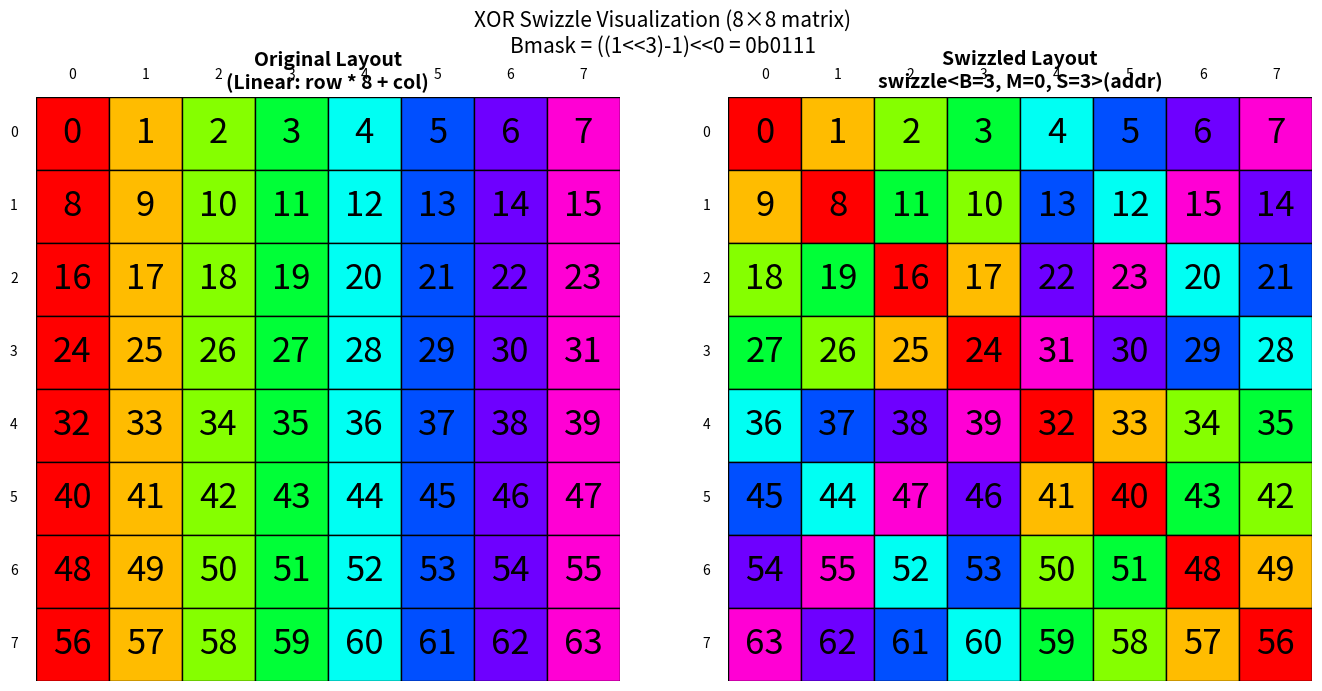
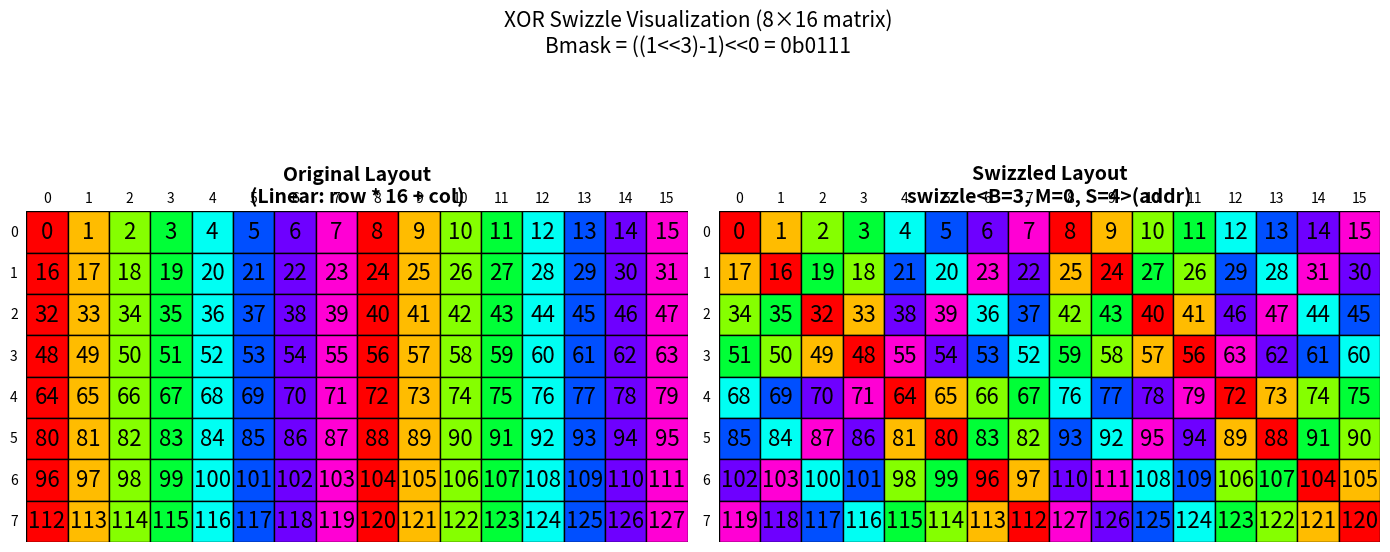

Write Python code to recreate these figures, in order.
#!/usr/bin/env python3
"""
Visualize Swizzle Layout for Shared Memory Bank Conflict Avoidance
"""
# %%
# Display as SVG in Jupyter (sharper, scalable)
# %config InlineBackend.figure_format = 'svg'

import matplotlib.pyplot as plt
import matplotlib.patches as patches
import numpy as np


def swizzle(addr: int, S: int, B: int, M: int) -> int:
    """
    XOR-based swizzle function.

    Args:
        addr: Linear address (row * stride + col)
        S: Right shift amount (typically log2(stride))
        B: Number of bits to swizzle (log2(max_phase))
        M: Base position of bits to XOR (log2(vec_size))

    Returns:
        Swizzled address
    """
    Bmask = ((1 << B) - 1) << M
    return ((addr >> S) & Bmask) ^ addr


def get_bank_color(bank: int, num_banks: int = 32):
    """
    Get color based on bank assignment.
    Supports up to 32 banks with distinct colors.
    """
    import matplotlib.cm as cm

    # Use a colormap that provides good distinction for 32 colors
    # 'hsv' gives rainbow colors, 'tab20' + 'tab20b' can combine for more
    # if num_banks <= 20:
    #     cmap = cm.get_cmap('tab20', num_banks)
    #     return cmap(bank % num_banks)
    # else:
    # For 32 banks, use HSV colormap for rainbow effect
    # Shift hue slightly to avoid red-red wrap
    cmap = cm.get_cmap("hsv", num_banks + 1)
    return cmap(bank % num_banks)


def draw_grid(
    ax, data: np.ndarray, title: str, show_bank_colors: bool = True, stride: int = 8, vec_size: int = 2, num_banks: int = 32, font_size=9
):
    """
    Draw a grid visualization.

    Args:
        ax: Matplotlib axis
        data: 2D array of values to display
        title: Title for the plot
        show_bank_colors: Whether to color by bank
        stride: Number of columns (for bank calculation)
        vec_size: Vector size for bank grouping
    """
    rows, cols = data.shape

    ax.set_xlim(0, cols)
    ax.set_ylim(0, rows)
    ax.set_aspect("equal")
    ax.invert_yaxis()
    ax.set_title(title, fontsize=14, fontweight="bold")

    # Draw column headers
    for col in range(cols):
        ax.text(col + 0.5, -0.3, str(col), ha="center", va="center", fontsize=10)

    # Draw row headers
    for row in range(rows):
        ax.text(-0.3, row + 0.5, str(row), ha="center", va="center", fontsize=10)

    # Draw cells
    for row in range(rows):
        for col in range(cols):
            value = data[row, col]

            # Determine bank color (group by vec_size columns)
            if show_bank_colors:
                bank = (col // vec_size) % num_banks
                bank = value % num_banks
                color = get_bank_color(bank, num_banks)
            else:
                color = "white"

            # Draw rectangle
            rect = patches.Rectangle((col, row), 1, 1, linewidth=1, edgecolor="black", facecolor=color)
            ax.add_patch(rect)

            # Draw value
            ax.text(col + 0.5, row + 0.5, str(int(value)), ha="center", va="center", fontsize=font_size)

    ax.set_xticks([])
    ax.set_yticks([])
    ax.spines["top"].set_visible(False)
    ax.spines["right"].set_visible(False)
    ax.spines["bottom"].set_visible(False)
    ax.spines["left"].set_visible(False)


def create_swizzle_visualization(
    rows: int = 8, cols: int = 8, S: int = 3, B: int = 2, M: int = 1, vec_size: int = 2, num_banks: int = 32, font_size=12
):
    """
    Create before/after swizzle visualization.

    Args:
        rows: Number of rows
        cols: Number of columns
        S: Swizzle parameter (log2(stride))
        B: Swizzle parameter (bits to XOR)
        M: Swizzle parameter (base position)
        vec_size: Vector size for coloring
    """
    # Create original layout (linear indices)
    original = np.arange(rows * cols).reshape(rows, cols)

    # Create swizzled layout
    swizzled = np.zeros((rows, cols), dtype=int)
    for row in range(rows):
        for col in range(cols):
            addr = row * cols + col
            swizzled_addr = swizzle(addr, S, B, M)
            # The swizzled address determines where this element goes
            # Or we can show what element ends up at each position
            swizzled[row, col] = swizzle(addr, S, B, M)

    # Alternative: show what original index maps to each swizzled position
    swizzled_content = np.zeros((rows, cols), dtype=int)
    for row in range(rows):
        for col in range(cols):
            addr = row * cols + col
            swizzled_addr = swizzle(addr, S, B, M)
            new_row = swizzled_addr // cols
            new_col = swizzled_addr % cols
            if 0 <= new_row < rows and 0 <= new_col < cols:
                swizzled_content[new_row, new_col] = addr

    # Create figure
    if cols > 16:
        fig, axes = plt.subplots(2, 1, figsize=(7, 14))
    else:
        fig, axes = plt.subplots(1, 2, figsize=(14, 7))

    draw_grid(
        axes[0], original, f"Original Layout\n(Linear: row * {cols} + col)", vec_size=vec_size, num_banks=num_banks, font_size=font_size
    )
    # Use swizzled_content: shows what original value is at each swizzled position
    # This correctly demonstrates M parameter: M=1 -> 2 consecutive, M=2 -> 4 consecutive
    draw_grid(
        axes[1],
        swizzled,
        f"Swizzled Layout\nswizzle<B={B}, M={M}, S={S}>(addr)",
        vec_size=vec_size,
        num_banks=num_banks,
        font_size=font_size,
    )

    plt.suptitle(f"XOR Swizzle Visualization ({rows}×{cols} matrix)\nBmask = ((1<<{B})-1)<<{M} = {((1 << B) - 1) << M:#06b}", fontsize=15)
    plt.tight_layout()

    return fig


def create_bank_conflict_demo(rows: int = 8, cols: int = 8):
    """
    Demonstrate bank conflict avoidance with swizzle.
    Shows which bank each element maps to.
    """
    num_banks = 32
    bank_width = 4  # 4 bytes per bank
    elem_size = 4  # float = 4 bytes

    # Banks for original layout
    original_banks = np.zeros((rows, cols), dtype=int)
    for row in range(rows):
        for col in range(cols):
            addr = row * cols + col
            byte_addr = addr * elem_size
            bank = (byte_addr // bank_width) % num_banks
            original_banks[row, col] = bank

    # Banks for swizzled layout (S=3, B=3, M=0 for 8-wide)
    S, B, M = 3, 3, 0
    swizzled_banks = np.zeros((rows, cols), dtype=int)
    for row in range(rows):
        for col in range(cols):
            addr = row * cols + col
            swizzled_addr = swizzle(addr, S, B, M)
            byte_addr = swizzled_addr * elem_size
            bank = (byte_addr // bank_width) % num_banks
            swizzled_banks[row, col] = bank

    fig, axes = plt.subplots(1, 2, figsize=(16, 8))

    # Custom drawing for bank visualization
    for ax_idx, (data, title) in enumerate(
        [
            (original_banks, "Original: Bank Assignment\n(Same column = Same bank = CONFLICT!)"),
            (swizzled_banks, "Swizzled: Bank Assignment\n(Same column = Different banks = NO CONFLICT!)"),
        ]
    ):
        ax = axes[ax_idx]
        ax.set_xlim(0, cols)
        ax.set_ylim(0, rows)
        ax.set_aspect("equal")
        ax.invert_yaxis()
        ax.set_title(title, fontsize=12, fontweight="bold")

        # Draw headers
        for col in range(cols):
            ax.text(col + 0.5, -0.3, f"Col {col}", ha="center", va="center", fontsize=9)
        for row in range(rows):
            ax.text(-0.5, row + 0.5, f"Row {row}", ha="center", va="center", fontsize=9)

        # Draw cells with bank-based colors
        cmap = plt.cm.get_cmap("tab20", 32)
        for row in range(rows):
            for col in range(cols):
                bank = data[row, col]
                color = cmap(bank % 20)

                rect = patches.Rectangle((col, row), 1, 1, linewidth=1, edgecolor="black", facecolor=color)
                ax.add_patch(rect)
                ax.text(col + 0.5, row + 0.5, f"B{bank}", ha="center", va="center", fontsize=8)

        ax.set_xticks([])
        ax.set_yticks([])
        for spine in ax.spines.values():
            spine.set_visible(False)

    plt.suptitle("Shared Memory Bank Conflict Visualization", fontsize=14)
    plt.tight_layout()

    return fig


"""
template <uint32_t S, uint32_t B, uint32_t M>
__device__ __forceinline__ uint32_t swizzle(uint32_t addr) {
    constexpr auto Bmask = ((1 << B) - 1) << M;
    return ((addr >> S) & Bmask) ^ addr;
}
"""
if __name__ == "__main__":
    # Example 1: Simple 8x8 swizzle visualization (like the images)
    print("Creating swizzle visualization...")

    # Parameters for 8x8 matrix with 2-element vectors
    # S=3 (log2(8)), B=2 (2 bits to XOR), M=1 (start at bit 1)
    # fig1 = create_swizzle_visualization(rows=8, cols=8, B=3, M=0,  S=3, vec_size=2, num_banks=8, font_size=25)
    """
    constexpr auto Bmask = ((1 << 3) - 1) << 0 = 7
    return ((addr >> 3) & 7) ^ addr
    """

    # fig1 = create_swizzle_visualization(rows=8, cols=8, B=3, M=1,  S=3, vec_size=2, num_banks=8, font_size=25)
    if False:  # 加宽矩阵, (8, 32) 8个bank.
        # fig1 = create_swizzle_visualization(rows=8, cols=32, B=3, M=0,  S=3, vec_size=2, num_banks=8, font_size=6) # 这个竖着访问会有冲突...
        ### 矩阵加宽了，增加 S... 对应 linear layout里面的 stride.
        ### 但是为啥不用加 M 呢？
        fig1 = create_swizzle_visualization(rows=8, cols=32, B=3, M=0, S=5, vec_size=2, num_banks=8, font_size=6)  # 这个竖着访问会有冲突...
    if False:  # 访问多列.
        # 请求一个 [8,1] -> [4,2] 的矩阵
        fig1 = create_swizzle_visualization(rows=8, cols=8, B=2, M=1, S=2, vec_size=2, num_banks=8, font_size=25)  # 这个竖着访问会有冲突...

    if True:  # 访问多列.
        # 请求一个 [8,1] -> [4,2] 的矩阵
        # fig1 = create_swizzle_visualization(rows=16, cols=8, B=3, M=1,  S=2, vec_size=2, num_banks=8, font_size=9) # 这个竖着访问会有冲突...
        """
        constexpr auto Bmask = ((1 << 3) - 1) << M = 14;
        return ((addr >> 2) & 14) ^ addr.
        """
        # fig1 = create_swizzle_visualization(rows=16, cols=8, B=3, M=1,  S=2, vec_size=2, num_banks=8, font_size=9) # 这个竖着访问会有冲突...
        # fig1 = create_swizzle_visualization(rows=16, cols=8, B=3, M=1,  S=3, vec_size=2, num_banks=8, font_size=9) # 这个竖着访问会有冲突...
        # fig1 = create_swizzle_visualization(rows=32, cols=32, B=3, M=2,  S=5, vec_size=2, num_banks=32, font_size=6) # 这个竖着访问会有冲突...
        # fig1 = create_swizzle_visualization(rows=16, cols=16, B=2, M=2,  S=4, vec_size=2, num_banks=32, font_size=6) # 这个竖着访问会有冲突...
        # fig1 = create_swizzle_visualization(rows=16, cols=16, B=2, M=2,  S=3, vec_size=2, num_banks=32, font_size=6) # 这个竖着访问会有冲突...
        # fig1 = create_swizzle_visualization(rows=16, cols=32, B=4, M=0,  S=4, vec_size=2, num_banks=16, font_size=4) # 这个竖着访问会有冲突...
    if True:
        # fig1 = create_swizzle_visualization(rows=8, cols=8, B=3, M=1,  S=3, vec_size=2, num_banks=16, font_size=25)

        fig1 = create_swizzle_visualization(rows=8, cols=8, B=3, M=0, S=3, vec_size=2, num_banks=8, font_size=25)
        fig1 = create_swizzle_visualization(rows=8, cols=16, B=3, M=0, S=4, vec_size=2, num_banks=8, font_size=16)
    # fig1.savefig('swizzle_8x8.png', dpi=300, bbox_inches='tight')
    # print("Saved: swizzle_8x8.png")

    # Example 2: 32x32 matrix (more realistic for GEMM)
    # S=5 (log2(32)), B=3 (8 phases), M=2 (4-element vectors)
    # fig2 = create_swizzle_visualization(rows=8, cols=32, S=5, B=3, M=2, vec_size=4)
    # fig2.savefig('swizzle_8x32.png', dpi=300, bbox_inches='tight')
    # print("Saved: swizzle_8x32.png")

    # # Example 3: Bank conflict demonstration
    # fig3 = create_bank_conflict_demo()
    # fig3.savefig('bank_conflict_demo.png', dpi=300, bbox_inches='tight')
    # print("Saved: bank_conflict_demo.png")

    # print("\nDone! Check the generated PNG files.")

    # Show plots if running interactively
    plt.show()


# %%

# %%

# %%

# %%

# %%

# %%
#
# %%

# %%

# %%

# %%

# %%

# %%

# %%

# %%

# %%

# %%

# %%

# %%

# %%

# %%

# %%

# %%

# %%

# %%

# %%

# %%

# %%

# %%

# %%

# %%
